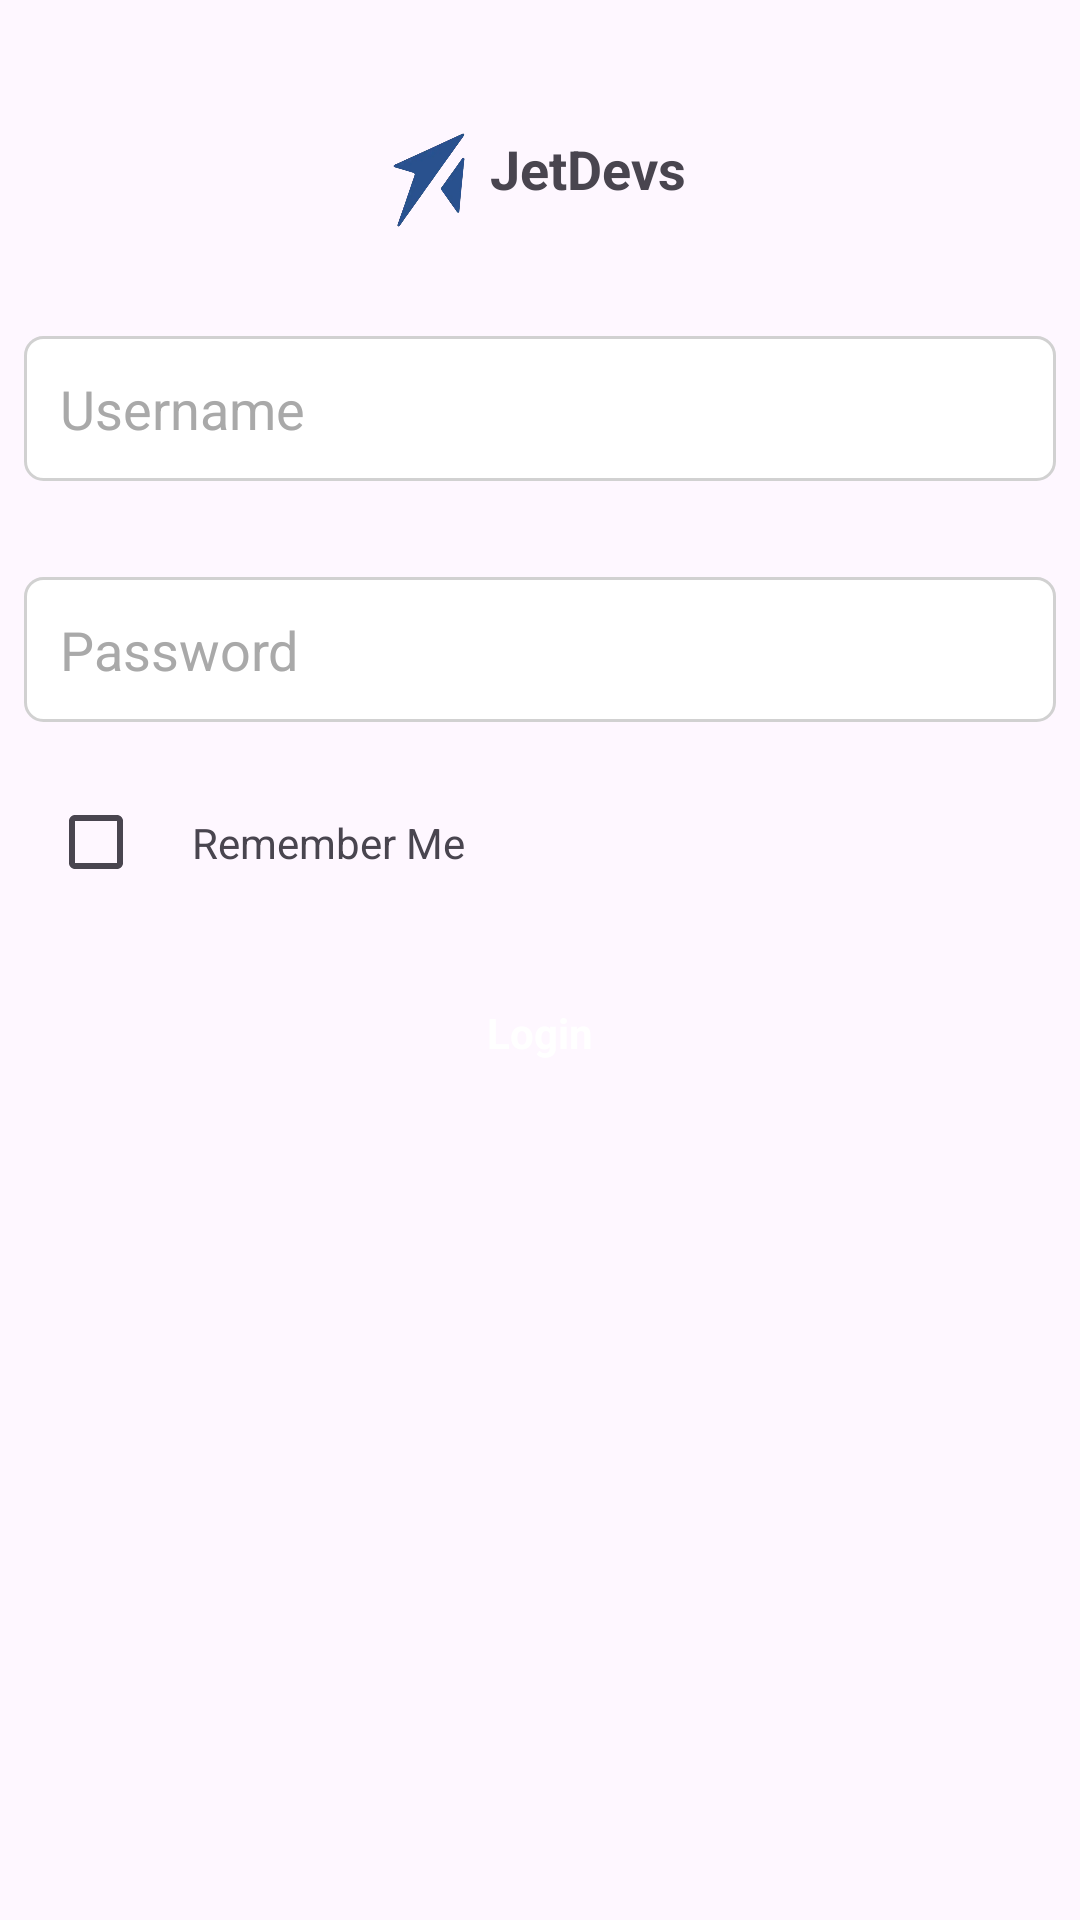

Here is an Android app screen rendered from its layout file. Give the layout XML and the strings, colors and styles it references.
<!-- AndroidManifest.xml: application theme Theme.JetDevHomeWorkMVVM -->
<!-- res/layout/activity_login.xml -->
<?xml version="1.0" encoding="utf-8"?>
<androidx.constraintlayout.widget.ConstraintLayout xmlns:android="http://schemas.android.com/apk/res/android"
    xmlns:app="http://schemas.android.com/apk/res-auto"
    xmlns:tools="http://schemas.android.com/tools"
    android:layout_width="match_parent"
    android:layout_height="match_parent"
    >

    <androidx.constraintlayout.widget.ConstraintLayout
        android:id="@+id/constraintLayout"
        android:layout_width="wrap_content"
        android:layout_height="wrap_content"
        android:layout_marginStart="8dp"
        android:layout_marginTop="32dp"
        android:layout_marginEnd="8dp"
        app:layout_constraintEnd_toEndOf="parent"
        app:layout_constraintStart_toStartOf="parent"
        app:layout_constraintTop_toTopOf="parent">

        <androidx.appcompat.widget.AppCompatImageView
            android:id="@+id/ivSplash"
            android:layout_width="40dp"
            android:layout_height="40dp"
            android:layout_marginTop="8dp"
            android:src="@drawable/logo"
            app:layout_constraintBottom_toBottomOf="parent"
            app:layout_constraintEnd_toStartOf="@+id/appCompatTextView"
            app:layout_constraintStart_toStartOf="parent"
            app:layout_constraintTop_toTopOf="parent" />

        <androidx.appcompat.widget.AppCompatTextView
            android:id="@+id/appCompatTextView"
            android:layout_width="wrap_content"
            android:layout_height="wrap_content"
            android:layout_marginEnd="8dp"
            android:text="JetDevs"
            android:textSize="18dp"
            android:textStyle="bold"
            app:layout_constraintBottom_toBottomOf="@+id/ivSplash"
            app:layout_constraintEnd_toEndOf="parent"
            app:layout_constraintStart_toEndOf="@+id/ivSplash"
            app:layout_constraintTop_toTopOf="parent" />
    </androidx.constraintlayout.widget.ConstraintLayout>

    <androidx.appcompat.widget.AppCompatEditText
        android:id="@+id/etEmail"
        android:layout_width="match_parent"
        android:layout_height="wrap_content"
        android:layout_marginStart="8dp"
        android:layout_marginTop="32dp"
        android:layout_marginEnd="8dp"
        android:background="@drawable/edt_white_bg"
        android:hint="Username"
        android:padding="12dp"
        android:textColorHint="@color/gray_dark"
        app:layout_constraintEnd_toEndOf="parent"
        app:layout_constraintHorizontal_bias="0.0"
        app:layout_constraintStart_toStartOf="parent"
        app:layout_constraintTop_toBottomOf="@+id/constraintLayout" />

    <androidx.appcompat.widget.AppCompatEditText
        android:id="@+id/etPassword"
        android:layout_width="match_parent"
        android:layout_height="wrap_content"
        android:layout_marginStart="8dp"
        android:layout_marginTop="32dp"
        android:layout_marginEnd="8dp"
        android:background="@drawable/edt_white_bg"
        android:hint="Password"
        android:padding="12dp"
        android:textColorHint="@color/gray_dark"
        app:layout_constraintEnd_toEndOf="parent"
        app:layout_constraintStart_toStartOf="parent"
        app:layout_constraintTop_toBottomOf="@+id/etEmail" />


    <androidx.appcompat.widget.AppCompatTextView
        android:id="@+id/btnLogin"
        android:layout_width="match_parent"
        android:layout_height="wrap_content"
        android:layout_marginStart="16dp"
        android:layout_marginTop="16dp"
        android:layout_marginEnd="16dp"
        android:background="@drawable/blue_btn_bg"
        android:gravity="center"
        android:padding="14dp"
        android:text="Login"
        android:textColor="@color/white"
        android:textStyle="bold"
        app:layout_constraintEnd_toEndOf="parent"
        app:layout_constraintHorizontal_bias="0.0"
        app:layout_constraintStart_toStartOf="parent"
        app:layout_constraintTop_toBottomOf="@+id/appCompatCheckBox" />


    <androidx.appcompat.widget.AppCompatCheckBox
        android:id="@+id/appCompatCheckBox"
        android:layout_width="wrap_content"
        android:layout_height="wrap_content"
        android:layout_marginStart="16dp"
        android:backgroundTint="@color/blue"
        android:layout_marginTop="16dp"
        app:layout_constraintStart_toStartOf="parent"
        app:layout_constraintTop_toBottomOf="@+id/etPassword" />

    <androidx.appcompat.widget.AppCompatTextView
        android:id="@+id/tvRememberMe"
        android:layout_width="wrap_content"
        android:layout_height="wrap_content"
        android:text="Remember Me"
        android:textSize="14dp"
        app:layout_constraintBottom_toBottomOf="@+id/appCompatCheckBox"
        app:layout_constraintStart_toEndOf="@+id/appCompatCheckBox"
        app:layout_constraintTop_toTopOf="@+id/appCompatCheckBox" />

    <ProgressBar
        android:id="@+id/pbLoading"
        style="?android:attr/progressBarStyle"
        android:layout_width="wrap_content"
        android:layout_height="wrap_content"
        android:layout_marginTop="24dp"
        android:visibility="gone"
        android:progressTint="@color/blue"
        app:layout_constraintEnd_toEndOf="parent"
        app:layout_constraintStart_toStartOf="parent"
        app:layout_constraintTop_toBottomOf="@+id/etPassword" />


</androidx.constraintlayout.widget.ConstraintLayout>
<!-- resources referenced by this layout -->
<resources>
  <color name="blue">#2a518e</color>
  <color name="gray_dark">#a9a9a9</color>
  <color name="white">#FFFFFFFF</color>
  <!-- drawable edt_white_bg (drawable) -->
  <?xml version="1.0" encoding="utf-8"?>
  <shape xmlns:android="http://schemas.android.com/apk/res/android"
      android:shape="rectangle">
      <stroke
          android:width="1dp"
          android:color="@color/gray" />
      <solid android:color="@color/white" />
      <corners android:radius="6dp" />
  </shape>
  <!-- drawable logo: png bitmap (drawable, 53197 bytes) -->
  <style name="Theme.JetDevHomeWorkMVVM" parent="Base.Theme.JetDevHomeWorkMVVM" />
  <color name="gray">#D1D1D1</color>
  <style name="Base.Theme.JetDevHomeWorkMVVM" parent="Theme.Material3.DayNight.NoActionBar">
          
          
      </style>
</resources>
